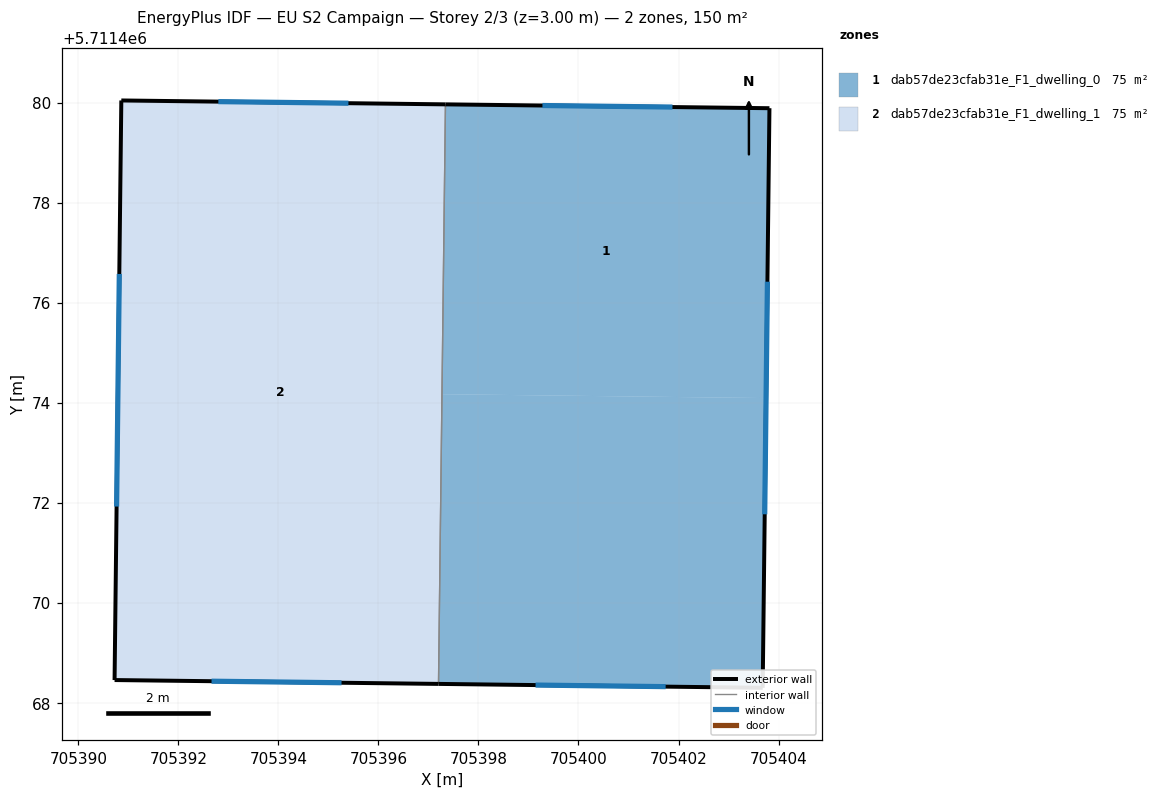
=== STOREY PLAN SPEC (per zone: floor XY polygon, exterior-wall plan segments, windows/doors) ===
zone 1: dab57de23cfab31e_F1_dwelling_0  (75.1 m²)
  floor: (705403.82, 5711479.89) (705403.75, 5711474.09) (705397.27, 5711474.17) (705397.34, 5711479.96)
  floor: (705403.75, 5711474.09) (705403.68, 5711468.30) (705397.20, 5711468.38) (705397.27, 5711474.17)
  exterior wall: (705403.68, 5711468.30) – (705403.82, 5711479.89)  [11.6 m]
    window: (705403.72, 5711471.77) – (705403.78, 5711476.42)  [5.6 m²]
  exterior wall: (705397.20, 5711468.38) – (705403.68, 5711468.30)  [6.5 m]
    window: (705399.14, 5711468.36) – (705401.74, 5711468.32)  [3.1 m²]
  exterior wall: (705403.82, 5711479.89) – (705397.34, 5711479.96)  [6.5 m]
    window: (705401.88, 5711479.91) – (705399.28, 5711479.94)  [3.1 m²]
  interior walls: 1
zone 2: dab57de23cfab31e_F1_dwelling_1  (75.1 m²)
  floor: (705397.34, 5711479.96) (705397.20, 5711468.38) (705390.73, 5711468.46) (705390.86, 5711480.04)
  exterior wall: (705390.73, 5711468.46) – (705397.20, 5711468.38)  [6.5 m]
    window: (705392.66, 5711468.43) – (705395.26, 5711468.40)  [3.1 m²]
  exterior wall: (705390.86, 5711480.04) – (705390.73, 5711468.46)  [11.6 m]
    window: (705390.82, 5711476.57) – (705390.77, 5711471.92)  [5.6 m²]
  exterior wall: (705397.34, 5711479.96) – (705390.86, 5711480.04)  [6.5 m]
    window: (705395.40, 5711479.99) – (705392.80, 5711480.02)  [3.1 m²]
  interior walls: 1

=== DERIVED (storey summary) ===
Building: EU S2 Campaign
Storey: 2 of 3  (floor level z = 3.00 m)
Storey gross floor area: 150.1 m²
Zones on this storey: 2
  - dab57de23cfab31e_F1_dwelling_0: floor 75.1 m²; exterior wall 24.5 m (73.6 m²); 3 window(s) 11.9 m²; WWR 16.1%
  - dab57de23cfab31e_F1_dwelling_1: floor 75.1 m²; exterior wall 24.5 m (73.6 m²); 3 window(s) 11.9 m²; WWR 16.1%
Zone adjacency (shared interzone walls):
  - dab57de23cfab31e_F1_dwelling_0 ↔ dab57de23cfab31e_F1_dwelling_1